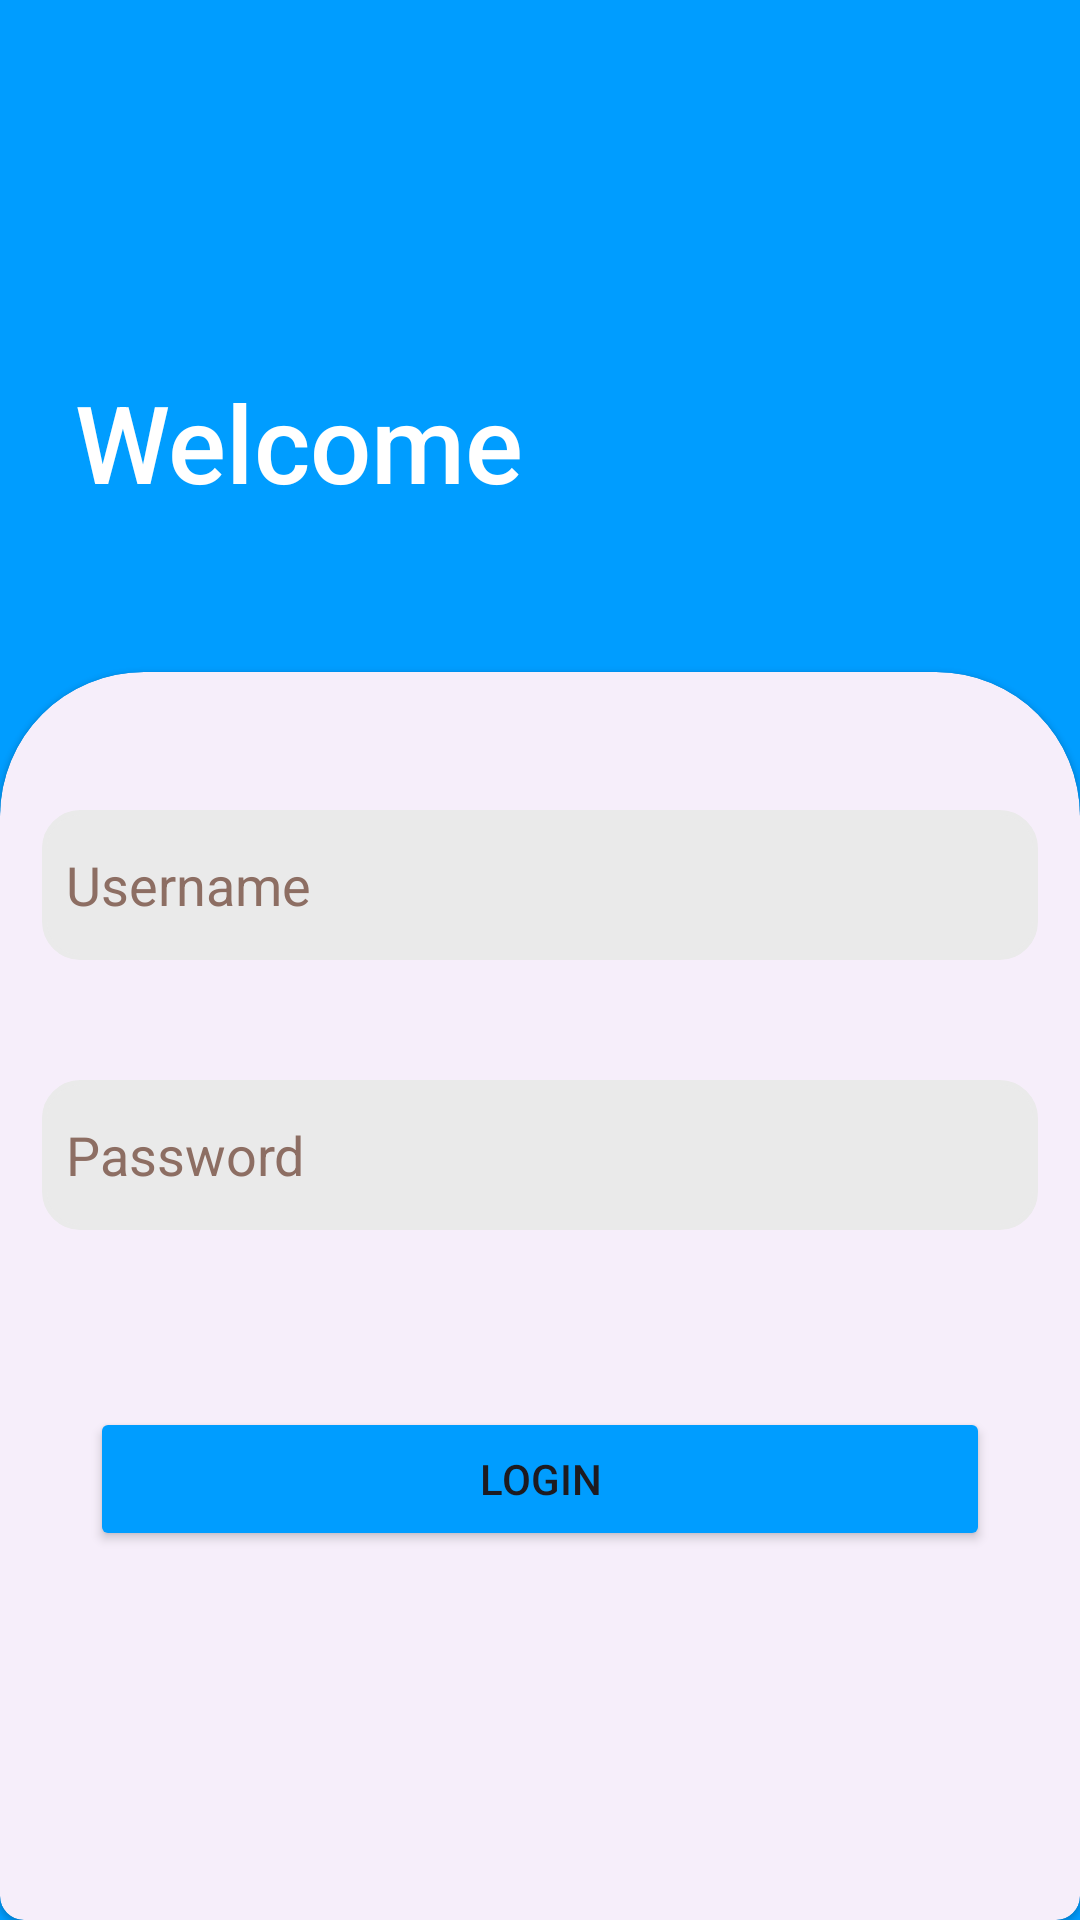

The Android layout XML behind this screen, and the referenced resources:
<!-- AndroidManifest.xml: application theme Theme.PJ -->
<!-- res/layout/activity_login.xml -->
<?xml version="1.0" encoding="utf-8"?>
<androidx.constraintlayout.widget.ConstraintLayout xmlns:android="http://schemas.android.com/apk/res/android"
    xmlns:app="http://schemas.android.com/apk/res-auto"
    xmlns:tools="http://schemas.android.com/tools"
    android:layout_width="match_parent"
    android:layout_height="match_parent"
    android:background="@color/app_theme"
    tools:context=".LoginActivity">


    <androidx.constraintlayout.widget.Guideline
        android:id="@+id/guideline"
        android:layout_width="wrap_content"
        android:layout_height="wrap_content"
        android:orientation="horizontal"
        app:layout_constraintGuide_percent=".35" />

    <TextView
        android:id="@+id/textView"
        android:layout_width="wrap_content"
        android:layout_height="wrap_content"
        android:layout_marginStart="25dp"
        android:fontFamily="sans-serif-medium"
        android:text="Welcome"
        android:textColor="@color/white"
        android:textSize="36sp"
        app:layout_constraintBottom_toTopOf="@+id/guideline"
        app:layout_constraintStart_toStartOf="parent"
        app:layout_constraintTop_toTopOf="parent"
        app:layout_constraintVertical_bias="0.70" />

    <com.google.android.material.card.MaterialCardView
        android:id="@+id/cardView"
        style="@style/custom_card_view_style"
        android:layout_width="match_parent"
        android:layout_height="0dp"
        app:layout_constraintBottom_toBottomOf="parent"
        app:layout_constraintEnd_toEndOf="parent"
        app:layout_constraintStart_toStartOf="parent"
        app:layout_constraintTop_toTopOf="@+id/guideline"
        app:strokeColor="#fffffbfe"
        app:strokeWidth="0dp">

        <androidx.constraintlayout.widget.ConstraintLayout
            android:layout_width="match_parent"
            android:layout_height="match_parent">

            <EditText
                android:id="@+id/loginPasswdInput"
                android:layout_width="match_parent"
                android:layout_height="50dp"
                android:layout_marginTop="40dp"
                android:autofillHints="@string/passwordHint"
                android:background="@drawable/edit_text_background"
                android:drawableLeft="@drawable/baseline_lock_24"
                android:drawablePadding="8dp"
                android:drawableTint="@color/app_theme"
                android:ems="10"
                android:hint="@string/passwordHint"
                android:inputType="textPassword"
                android:minHeight="48dp"
                android:padding="8dp"
                android:textColor="#171717"
                android:textColorHint="#8D6E63"
                app:layout_constraintEnd_toEndOf="parent"
                app:layout_constraintStart_toStartOf="parent"
                app:layout_constraintTop_toBottomOf="@+id/loginNameInput" />

            <EditText
                android:id="@+id/loginNameInput"
                android:layout_width="match_parent"
                android:layout_height="50dp"
                android:layout_marginTop="32dp"
                android:autofillHints="@string/usernameHint"
                android:background="@drawable/edit_text_background"
                android:drawableLeft="@drawable/baseline_person_24"
                android:drawablePadding="8dp"
                android:drawableTint="@color/app_theme"
                android:ems="10"
                android:hint="@string/usernameHint"
                android:inputType="text"
                android:minHeight="48dp"
                android:padding="8dp"
                android:textColorHint="#8D6E63"
                android:textColor="#171717"
                app:layout_constraintEnd_toEndOf="parent"
                app:layout_constraintStart_toStartOf="parent"
                app:layout_constraintTop_toTopOf="parent" />

            <Button
                android:id="@+id/loginBtn"
                android:layout_width="0dp"
                android:layout_height="wrap_content"
                android:layout_marginStart="16dp"
                android:layout_marginEnd="16dp"
                android:backgroundTint="@color/app_theme"
                android:text="@string/loginText"
                app:cornerRadius="16dp"
                app:layout_constraintBottom_toBottomOf="parent"
                app:layout_constraintEnd_toEndOf="parent"
                app:layout_constraintStart_toStartOf="parent"
                app:layout_constraintTop_toTopOf="@+id/loginPasswdInput" />

        </androidx.constraintlayout.widget.ConstraintLayout>

    </com.google.android.material.card.MaterialCardView>

</androidx.constraintlayout.widget.ConstraintLayout>
<!-- resources referenced by this layout -->
<resources>
  <color name="app_theme">#009dff</color>
  <color name="white">#FFFFFFFF</color>
  <!-- drawable edit_text_background (drawable) -->
  <?xml version="1.0" encoding="utf-8"?>
  <shape xmlns:android="http://schemas.android.com/apk/res/android"
      android:shape="rectangle">
  
      <solid android:color="@color/edit_text_background" />
      <corners android:radius="12dp" />
      <stroke android:width="1.5dp" android:color="@color/edit_text_background" />
  
  </shape>
  <string name="loginText">Login</string>
  <string name="passwordHint">Password</string>
  <string name="usernameHint">Username</string>
  <style name="custom_card_view_style" parent="Widget.MaterialComponents.CardView">
          <item name="shapeAppearanceOverlay">@style/custom_card_view</item>
      </style>
  <style name="Theme.PJ" parent="Base.Theme.PJ" />
  <color name="edit_text_background">#EAEAEA</color>
  <style name="custom_card_view" parent="">
          <item name="cornerFamily">rounded</item>
          <item name="cornerSizeTopRight">48dp</item>
          <item name="cornerSizeTopLeft">48dp</item>
      </style>
  <style name="Base.Theme.PJ" parent="Theme.Material3.DayNight.NoActionBar">
          
          
      </style>
</resources>
